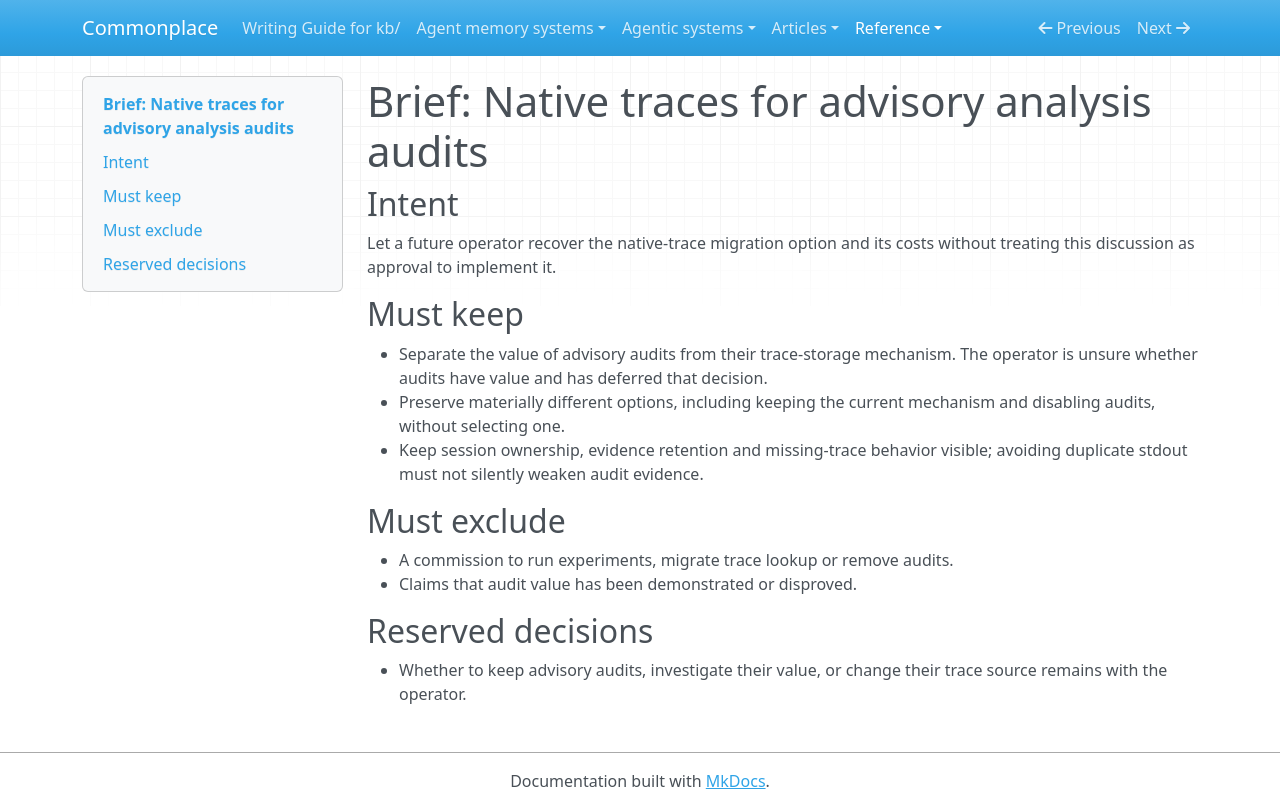

repository: zby/commonplace · page: reference/proposals/native-traces-for-advisory-analysis-audits.brief/index.html · generator: mkdocs

---
type: types/write-brief.md
description: "Commission for the native-trace audit proposal: preserve the migration option without deciding whether advisory audits are worth keeping."
---

# Brief: Native traces for advisory analysis audits

## Intent

Let a future operator recover the native-trace migration option and its costs without treating this discussion as approval to implement it.

## Must keep

- Separate the value of advisory audits from their trace-storage mechanism. The operator is unsure whether audits have value and has deferred that decision.
- Preserve materially different options, including keeping the current mechanism and disabling audits, without selecting one.
- Keep session ownership, evidence retention and missing-trace behavior visible; avoiding duplicate stdout must not silently weaken audit evidence.

## Must exclude

- A commission to run experiments, migrate trace lookup or remove audits.
- Claims that audit value has been demonstrated or disproved.

## Reserved decisions

- Whether to keep advisory audits, investigate their value, or change their trace source remains with the operator.
